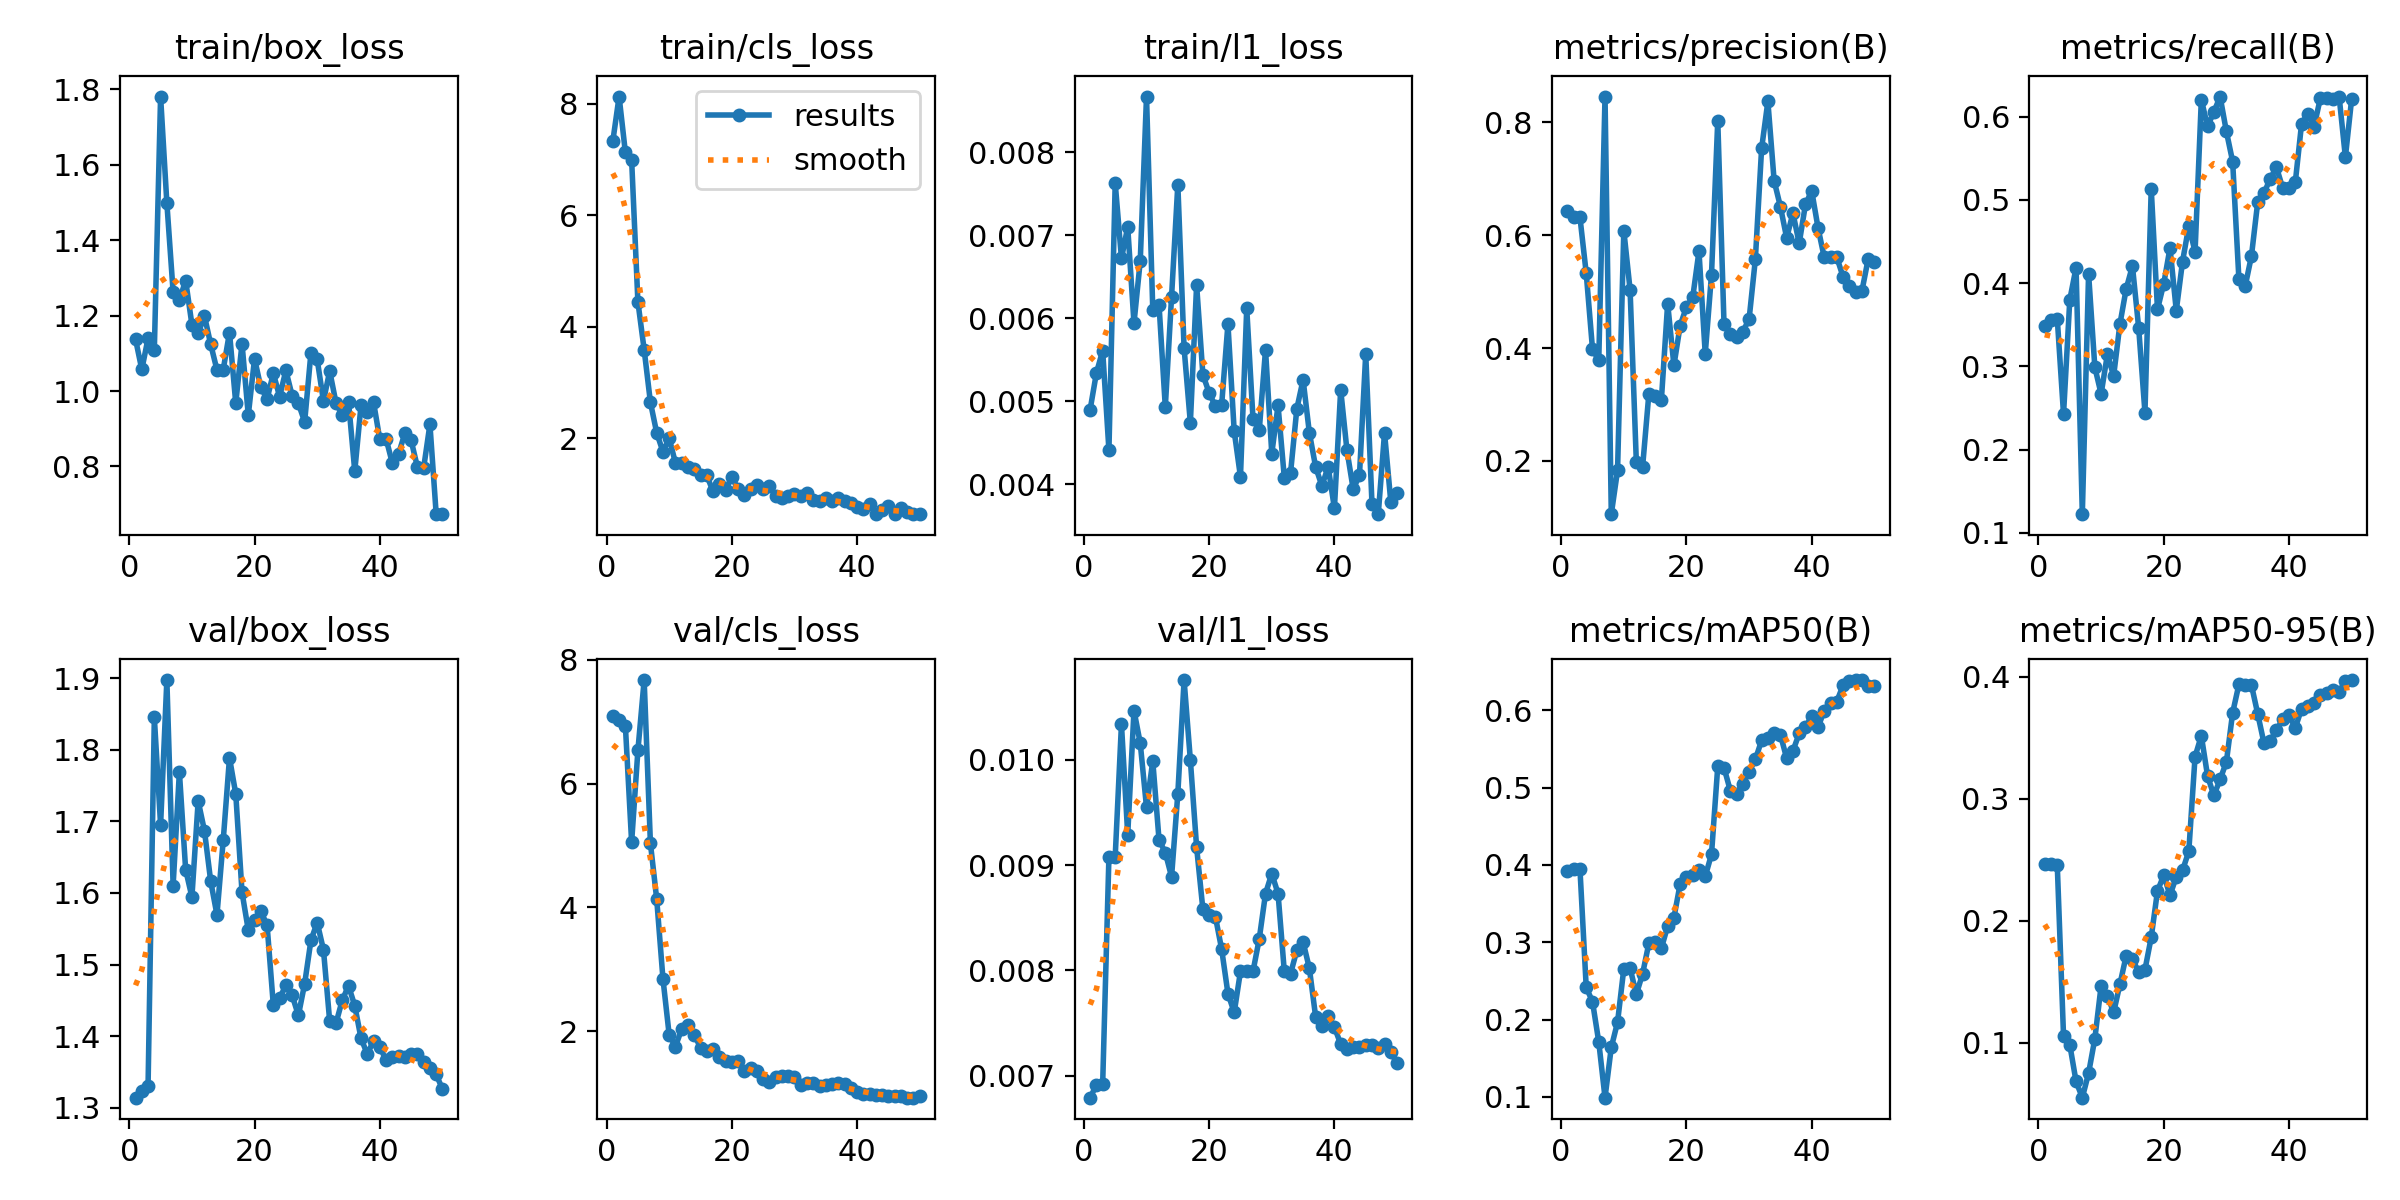

Data behind this chart, as committed beside it:
epoch, time, train/box_loss, train/cls_loss, train/l1_loss, metrics/precision(B), metrics/recall(B), metrics/mAP50(B), metrics/mAP50-95(B), val/box_loss, val/cls_loss, val/l1_loss, lr/pg0, lr/pg1, lr/pg2
1, 4.413, 1.138, 7.33, 0.0049, 0.6431, 0.3489, 0.392, 0.2463, 1.314, 7.097, 0.00679, 0.0002083, 0.0002083, 0.0002083
2, 6.422, 1.057, 8.128, 0.00534, 0.632, 0.355, 0.3942, 0.2469, 1.324, 7.026, 0.00691, 0.0006126, 0.0006126, 0.0006126
3, 7.915, 1.14, 7.127, 0.00561, 0.6315, 0.3573, 0.3943, 0.2457, 1.331, 6.935, 0.00692, 0.001, 0.001, 0.001
4, 9.117, 1.11, 6.992, 0.00441, 0.5326, 0.2425, 0.2415, 0.1058, 1.845, 5.052, 0.00908, 0.001176, 0.001176, 0.001176
5, 10.31, 1.781, 4.447, 0.00763, 0.3984, 0.38, 0.2232, 0.09846, 1.695, 6.533, 0.00908, 0.001151, 0.001151, 0.001151
6, 11.54, 1.499, 3.588, 0.00672, 0.3783, 0.4184, 0.1711, 0.06844, 1.897, 7.669, 0.01034, 0.001126, 0.001126, 0.001126
7, 12.72, 1.263, 2.644, 0.0071, 0.8457, 0.1223, 0.09899, 0.05513, 1.61, 5.035, 0.00929, 0.001102, 0.001102, 0.001102
8, 14.43, 1.242, 2.097, 0.00594, 0.1057, 0.4113, 0.164, 0.07519, 1.769, 4.138, 0.01047, 0.001077, 0.001077, 0.001077
9, 15.64, 1.293, 1.757, 0.00669, 0.1832, 0.2988, 0.1966, 0.1034, 1.633, 2.849, 0.01016, 0.001052, 0.001052, 0.001052
10, 16.82, 1.176, 1.997, 0.00867, 0.6083, 0.2668, 0.2658, 0.1467, 1.594, 1.939, 0.00955, 0.001027, 0.001027, 0.001027
11, 18.27, 1.153, 1.554, 0.0061, 0.5035, 0.3142, 0.2666, 0.1388, 1.728, 1.756, 0.00999, 0.001002, 0.001002, 0.001002
12, 20.97, 1.2, 1.549, 0.00616, 0.198, 0.2885, 0.2326, 0.1249, 1.687, 2.041, 0.00924, 0.0009778, 0.0009778, 0.0009778
13, 22.62, 1.124, 1.477, 0.00493, 0.1896, 0.3506, 0.2593, 0.148, 1.616, 2.102, 0.00912, 0.000953, 0.000953, 0.000953
14, 23.84, 1.056, 1.443, 0.00626, 0.319, 0.393, 0.2987, 0.1713, 1.569, 1.944, 0.00889, 0.0009283, 0.0009283, 0.0009283
15, 25.01, 1.057, 1.334, 0.00761, 0.3157, 0.4205, 0.2998, 0.1686, 1.674, 1.737, 0.00968, 0.0009035, 0.0009035, 0.0009035
16, 26.19, 1.155, 1.334, 0.00564, 0.3084, 0.346, 0.2924, 0.158, 1.789, 1.687, 0.01076, 0.0008787, 0.0008787, 0.0008787
17, 27.37, 0.9678, 1.044, 0.00474, 0.479, 0.2444, 0.3207, 0.1599, 1.738, 1.714, 0.01, 0.000854, 0.000854, 0.000854
18, 28.52, 1.126, 1.177, 0.0064, 0.3692, 0.5135, 0.3317, 0.1865, 1.601, 1.589, 0.00917, 0.0008293, 0.0008293, 0.0008293
19, 29.74, 0.9361, 1.076, 0.00532, 0.44, 0.3683, 0.3757, 0.2245, 1.548, 1.514, 0.00858, 0.0008045, 0.0008045, 0.0008045
20, 30.9, 1.086, 1.306, 0.0051, 0.4729, 0.3993, 0.3842, 0.2373, 1.562, 1.511, 0.00853, 0.0007797, 0.0007797, 0.0007797
21, 32.64, 1.01, 1.086, 0.00494, 0.4897, 0.4422, 0.3867, 0.2209, 1.575, 1.525, 0.00851, 0.000755, 0.000755, 0.000755
22, 34.33, 0.9789, 0.9743, 0.00496, 0.5715, 0.3669, 0.3932, 0.2361, 1.555, 1.362, 0.0082, 0.0007302, 0.0007302, 0.0007302
23, 35.48, 1.047, 1.082, 0.00593, 0.3897, 0.4259, 0.3851, 0.2413, 1.443, 1.401, 0.00778, 0.0007055, 0.0007055, 0.0007055
24, 36.65, 0.9853, 1.159, 0.00464, 0.5302, 0.4684, 0.4137, 0.257, 1.453, 1.355, 0.0076, 0.0006808, 0.0006808, 0.0006808
25, 37.9, 1.055, 1.09, 0.00409, 0.8032, 0.4378, 0.5274, 0.3345, 1.471, 1.225, 0.00799, 0.000656, 0.000656, 0.000656
26, 39.12, 0.988, 1.148, 0.00612, 0.4418, 0.6203, 0.5256, 0.3516, 1.457, 1.187, 0.00799, 0.0006312, 0.0006312, 0.0006312
27, 40.32, 0.9672, 0.9625, 0.00479, 0.4245, 0.5883, 0.4961, 0.3186, 1.429, 1.26, 0.00799, 0.0006065, 0.0006065, 0.0006065
28, 41.45, 0.9186, 0.9329, 0.00465, 0.4197, 0.6056, 0.492, 0.3027, 1.473, 1.285, 0.0083, 0.0005818, 0.0005818, 0.0005818
29, 42.84, 1.101, 0.9614, 0.00562, 0.4293, 0.624, 0.5048, 0.3158, 1.534, 1.283, 0.00873, 0.000557, 0.000557, 0.000557
30, 43.98, 1.084, 1.008, 0.00437, 0.451, 0.5822, 0.5207, 0.3302, 1.559, 1.263, 0.00892, 0.0005322, 0.0005322, 0.0005322
31, 45.45, 0.9737, 0.9605, 0.00495, 0.5571, 0.546, 0.5363, 0.3704, 1.521, 1.134, 0.00873, 0.0005075, 0.0005075, 0.0005075
32, 47.35, 1.053, 1.014, 0.00408, 0.7538, 0.4047, 0.5609, 0.3937, 1.421, 1.166, 0.00799, 0.0004827, 0.0004827, 0.0004827
33, 48.65, 0.9688, 0.8882, 0.00414, 0.837, 0.3962, 0.5638, 0.3932, 1.418, 1.174, 0.00797, 0.000458, 0.000458, 0.000458
34, 49.79, 0.9358, 0.8655, 0.00491, 0.6965, 0.4325, 0.5702, 0.3931, 1.45, 1.122, 0.00819, 0.0004332, 0.0004332, 0.0004332
35, 50.96, 0.9723, 0.9259, 0.00526, 0.6507, 0.4971, 0.5684, 0.3696, 1.47, 1.132, 0.00827, 0.0004085, 0.0004085, 0.0004085
36, 52.16, 0.7876, 0.8747, 0.00462, 0.5952, 0.5078, 0.5377, 0.3456, 1.443, 1.158, 0.00802, 0.0003837, 0.0003837, 0.0003837
37, 53.31, 0.9623, 0.9293, 0.00421, 0.6392, 0.5256, 0.5473, 0.3475, 1.397, 1.163, 0.00756, 0.000359, 0.000359, 0.000359
38, 54.5, 0.9448, 0.8647, 0.00398, 0.5856, 0.539, 0.5699, 0.3563, 1.375, 1.143, 0.00747, 0.0003343, 0.0003343, 0.0003343
39, 55.66, 0.9704, 0.8391, 0.00421, 0.6545, 0.5139, 0.5783, 0.3651, 1.394, 1.081, 0.00757, 0.0003095, 0.0003095, 0.0003095
40, 56.86, 0.8717, 0.7745, 0.00371, 0.6788, 0.5137, 0.5922, 0.3683, 1.386, 1.018, 0.00746, 0.0002848, 0.0002848, 0.0002848
41, 62.67, 0.8735, 0.7289, 0.00514, 0.6135, 0.521, 0.5777, 0.3581, 1.366, 0.9908, 0.0073, 0.00026, 0.00026, 0.00026
42, 65.74, 0.8088, 0.812, 0.00441, 0.5607, 0.591, 0.5994, 0.3736, 1.371, 0.9858, 0.00725, 0.0002352, 0.0002352, 0.0002352
43, 67.57, 0.8334, 0.6422, 0.00394, 0.5621, 0.6035, 0.6098, 0.3761, 1.372, 0.9666, 0.00727, 0.0002105, 0.0002105, 0.0002105
44, 68.68, 0.8885, 0.7075, 0.00411, 0.5612, 0.588, 0.6112, 0.3786, 1.372, 0.9728, 0.00727, 0.0001857, 0.0001857, 0.0001857
45, 69.94, 0.8691, 0.7828, 0.00557, 0.5264, 0.6221, 0.632, 0.3854, 1.375, 0.9632, 0.00729, 0.000161, 0.000161, 0.000161
46, 71.05, 0.7985, 0.6377, 0.00376, 0.5105, 0.6219, 0.6378, 0.3863, 1.376, 0.9609, 0.00729, 0.0001363, 0.0001363, 0.0001363
47, 72.68, 0.7964, 0.7446, 0.00364, 0.4997, 0.621, 0.639, 0.3891, 1.364, 0.9539, 0.00726, 0.0001115, 0.0001115, 0.0001115
48, 74.35, 0.9117, 0.6676, 0.00462, 0.5003, 0.6241, 0.6389, 0.3875, 1.356, 0.9312, 0.0073, 8.675e-05, 8.675e-05, 8.675e-05
49, 75.61, 0.6735, 0.6438, 0.00379, 0.5571, 0.5513, 0.6316, 0.3961, 1.347, 0.9303, 0.00722, 6.2e-05, 6.2e-05, 6.2e-05
50, 76.73, 0.6751, 0.6372, 0.0039, 0.552, 0.6212, 0.6319, 0.3972, 1.326, 0.9638, 0.00712, 3.725e-05, 3.725e-05, 3.725e-05
